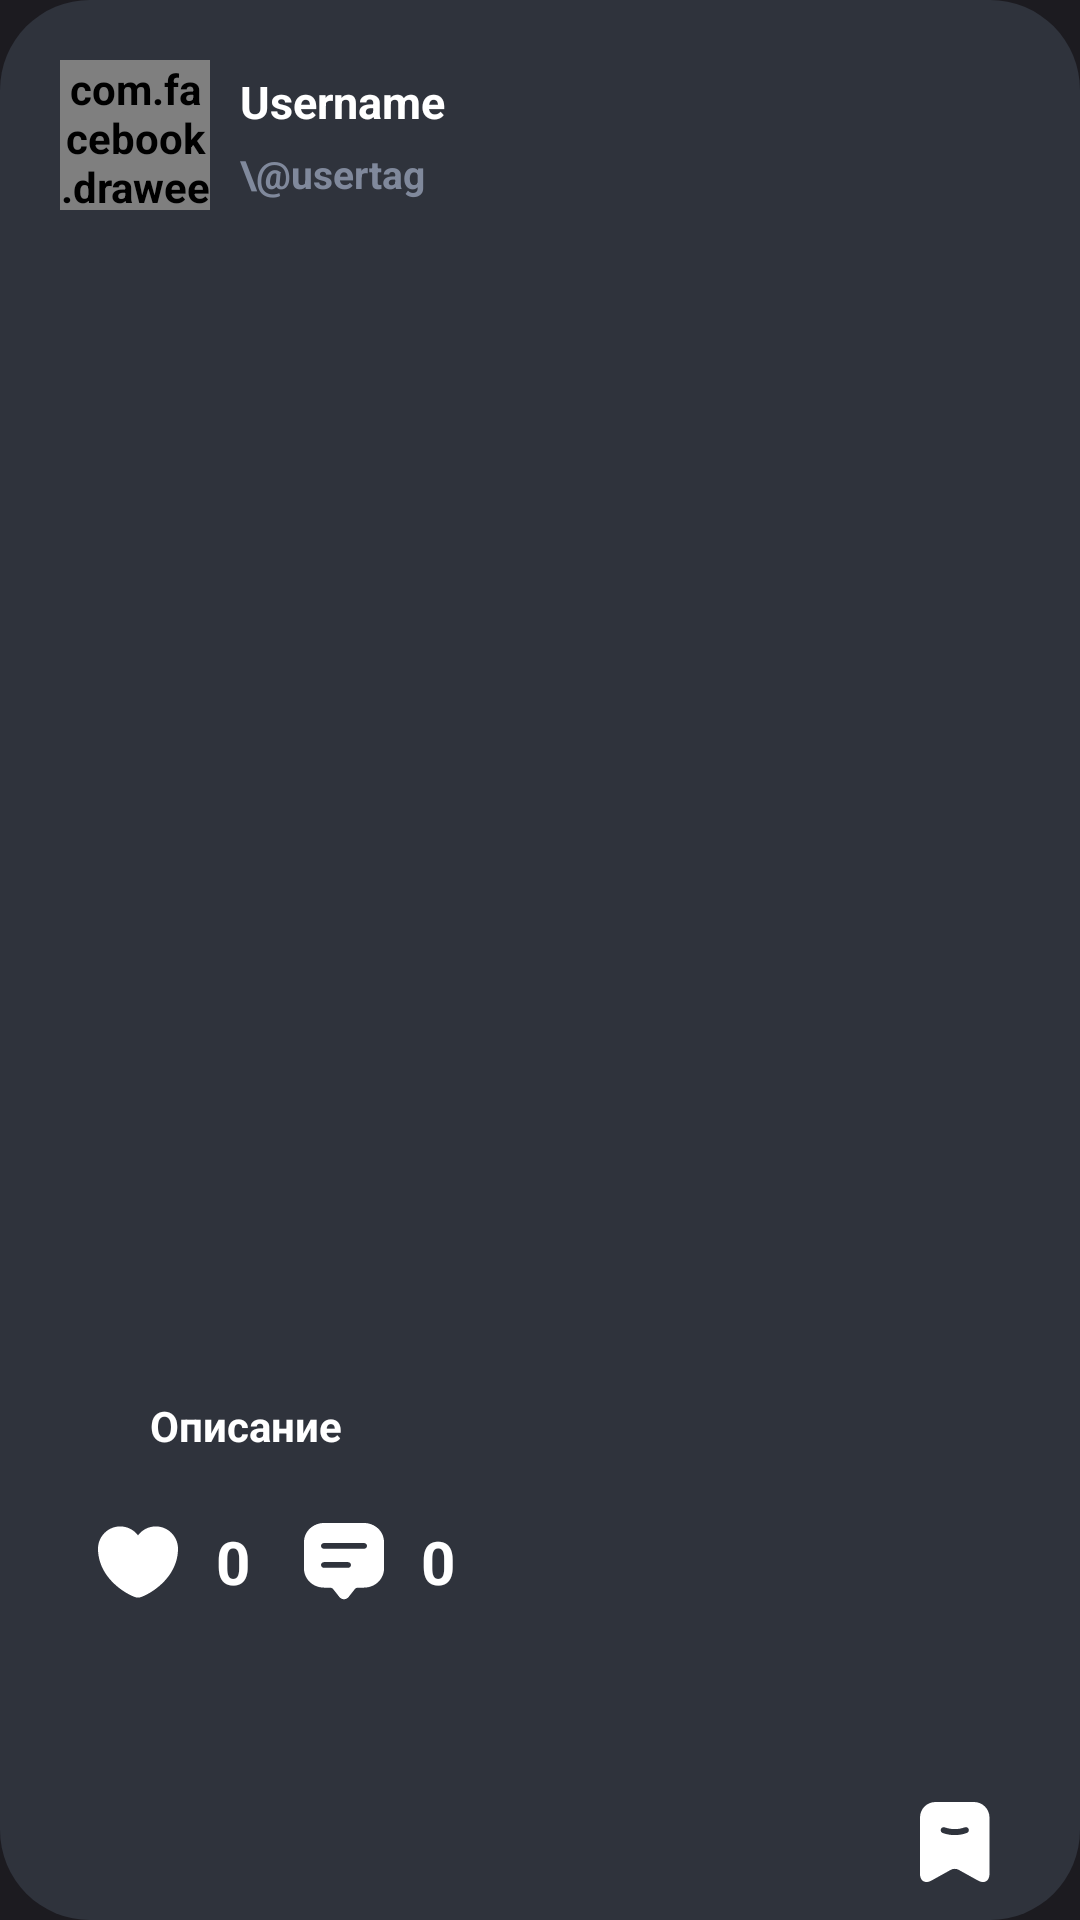

Here is an Android app screen rendered from its layout file. Give the layout XML and the strings, colors and styles it references.
<!-- AndroidManifest.xml: application theme Theme.MediaIO -->
<!-- res/layout/image_post_item.xml -->
<?xml version="1.0" encoding="utf-8"?>
<androidx.constraintlayout.widget.ConstraintLayout xmlns:android="http://schemas.android.com/apk/res/android"
    xmlns:app="http://schemas.android.com/apk/res-auto"
    xmlns:tools="http://schemas.android.com/tools"
    xmlns:fresco="http://schemas.android.com/apk/res-auto"
    android:layout_gravity="center"
    android:background="@drawable/cropped_primary_color_variant_background"
    android:layout_marginBottom="10dp"
    android:layout_width="wrap_content"
    android:layout_height="wrap_content">

    <androidx.viewpager2.widget.ViewPager2
        android:id="@+id/imageItemViewPager"
        android:layout_width="320dp"
        android:layout_height="320dp"
        android:layout_marginTop="16dp"
        app:layout_constraintEnd_toEndOf="parent"
        app:layout_constraintStart_toStartOf="parent"
        app:layout_constraintTop_toBottomOf="@+id/linearLayout2" />

    <com.facebook.drawee.view.SimpleDraweeView
        android:id="@+id/imagePostProfilePhotoView"
        fresco:roundAsCircle="true"
        android:layout_width="50dp"
        android:layout_height="50dp"
        android:layout_marginStart="10dp"
        android:layout_marginTop="10dp"
        app:layout_constraintStart_toStartOf="parent"
        app:layout_constraintTop_toTopOf="parent" />

    <com.google.android.material.tabs.TabLayout
        android:id="@+id/imageItemTabLayout"
        android:layout_width="wrap_content"
        android:layout_height="wrap_content"
        android:background="@android:color/transparent"
        app:tabBackground="@drawable/dot_indicator_selector"
        app:tabGravity="center"
        app:tabIndicatorHeight="0dp"
        app:layout_constraintEnd_toEndOf="parent"
        app:layout_constraintStart_toStartOf="parent"
        app:layout_constraintTop_toBottomOf="@+id/imageItemViewPager" />

    <TextView
        android:id="@+id/imagePostDescriptionView"
        android:layout_width="wrap_content"
        android:layout_height="wrap_content"
        android:layout_marginStart="40dp"
        android:layout_marginTop="15dp"
        android:text="@string/title_description"
        app:layout_constraintStart_toStartOf="parent"
        app:layout_constraintTop_toBottomOf="@+id/imageItemTabLayout" />

    <ImageButton
        android:id="@+id/imagePostAddToFavoritesButton"
        android:layout_width="wrap_content"
        android:layout_height="wrap_content"
        android:layout_marginEnd="16dp"
        android:layout_weight="1"
        android:background="@android:color/transparent"
        app:layout_constraintBottom_toBottomOf="parent"
        app:layout_constraintEnd_toEndOf="parent"
        app:srcCompat="@drawable/ic_add_to_favorites" />

    <LinearLayout
        android:id="@+id/linearLayout3"
        android:layout_width="wrap_content"
        android:layout_height="wrap_content"
        android:layout_marginTop="20dp"
        android:orientation="horizontal"
        app:layout_constraintStart_toStartOf="parent"
        app:layout_constraintTop_toBottomOf="@+id/imagePostDescriptionView">

        <ImageButton
            android:id="@+id/imagePostLikeButton"
            android:layout_width="wrap_content"
            android:layout_height="wrap_content"
            android:layout_marginStart="20dp"
            android:background="@android:color/transparent"
            android:src="@drawable/ic_like" />

        <TextView
            android:id="@+id/imagePostLikeCountTextView"
            android:layout_width="wrap_content"
            android:layout_height="wrap_content"
            android:layout_gravity="center"
            android:layout_marginStart="10dp"
            android:layout_weight="1"
            android:text="@string/title_default_like_count"
            android:textSize="20dp"
            android:textStyle="bold" />

        <ImageButton
            android:id="@+id/imagePostCommentButton"
            android:layout_width="wrap_content"
            android:layout_height="wrap_content"
            android:layout_marginLeft="15dp"
            android:layout_weight="1"
            android:background="@android:color/transparent"
            android:src="@drawable/ic_comment" />

        <TextView
            android:id="@+id/imagePostCommentCountView"
            android:layout_width="wrap_content"
            android:layout_height="wrap_content"
            android:layout_gravity="center"
            android:layout_marginLeft="10dp"
            android:layout_weight="1"
            android:text="@string/title_default_comments_count"
            android:textSize="20dp"
            android:textStyle="bold" />

    </LinearLayout>

    <LinearLayout
        android:id="@+id/linearLayout2"
        android:layout_width="wrap_content"
        android:layout_height="wrap_content"
        android:layout_marginStart="10dp"
        android:orientation="vertical"
        app:layout_constraintBottom_toBottomOf="@+id/imagePostProfilePhotoView"
        app:layout_constraintStart_toEndOf="@+id/imagePostProfilePhotoView"
        app:layout_constraintTop_toTopOf="@+id/imagePostProfilePhotoView">

        <TextView
            android:id="@+id/imagePostNameView"
            android:layout_width="wrap_content"
            android:layout_height="wrap_content"
            android:text="Username"
            android:textSize="15dp"
            android:textStyle="bold" />

        <TextView
            android:id="@+id/imagePostTagView"
            android:layout_width="wrap_content"
            android:layout_height="wrap_content"
            android:layout_marginTop="5dp"
            android:layout_weight="1"
            android:textColor="@color/light_gray"
            android:text="\@usertag"
            android:textSize="13dp" />
    </LinearLayout>
</androidx.constraintlayout.widget.ConstraintLayout>
<!-- resources referenced by this layout -->
<resources>
  <color name="light_gray">#80899C</color>
  <!-- drawable cropped_primary_color_variant_background (drawable) -->
  <?xml version="1.0" encoding="utf-8"?>
  <shape xmlns:android="http://schemas.android.com/apk/res/android"
      android:shape="rectangle">
      <solid
          android:color="?attr/colorPrimaryVariant"/>
      <corners
          android:radius="30dp"/>
      <padding
          android:right="10dp"
          android:left="10dp"
          android:top="10dp"
          android:bottom="10dp"/>
  
  </shape>
  <!-- drawable dot_indicator_selector (drawable) -->
  <?xml version="1.0" encoding="utf-8"?>
  <selector xmlns:android="http://schemas.android.com/apk/res/android">
      <item android:state_selected="true"
          android:drawable="@drawable/dot_indicator_selected"/>
      <item android:drawable="@drawable/dot_indicator_default"/>
  
  </selector>
  <string name="title_default_comments_count">0</string>
  <string name="title_default_like_count">0</string>
  <string name="title_description">Описание</string>
  <!-- drawable dot_indicator_selected (drawable) -->
  <?xml version="1.0" encoding="utf-8"?>
  <shape xmlns:android="http://schemas.android.com/apk/res/android"
      android:shape="ring"
      android:innerRadius="0dp"
      android:useLevel="false"
      android:thickness="5dp">
      <solid
          android:color="?attr/colorSecondary"/>
  
  </shape>
  <!-- drawable dot_indicator_default (drawable) -->
  <?xml version="1.0" encoding="utf-8"?>
  <shape xmlns:android="http://schemas.android.com/apk/res/android"
      android:shape="ring"
      android:innerRadius="0dp"
      android:useLevel="false"
      android:thickness="5dp">
      <solid
          android:color="?attr/colorOnPrimary"/>
  </shape>
  <color name="black">#1C1B20</color>
  <color name="gray">#2F333C</color>
  <color name="white">#FFFFFFFF</color>
  <color name="light_green">#77DD77</color>
  <color name="green">#4B8A4B</color>
  <style name="BottomSheetDialogTheme" parent="Theme.Design.BottomSheetDialog">
          <item name="bottomSheetStyle">@style/BottomSheetModalStyle</item>
      </style>
  <style name="EditTextStyle" parent="@style/Widget.AppCompat.EditText">
          <item name="android:textColor">?attr/colorOnPrimary</item>
          <item name="android:background">@drawable/edit_text_background</item>
      </style>
  <style name="PopupMenuStyle" parent="@style/Widget.AppCompat.PopupMenu">
          <item name="android:popupBackground">@drawable/popup_background</item>
          <item name="android:overlapAnchor">true</item>
      </style>
  <style name="FullScreenDialogTheme" parent="android:Theme.Dialog">
  
          <item name="android:layout_width">fill_parent</item>
          <item name="android:layout_height">fill_parent</item>
          <item name="android:windowBackground">@null</item>
          <item name="android:windowNoTitle">true</item>
          <item name="android:windowIsFloating">false</item>
          <item name="android:background">@android:color/transparent</item>
      </style>
  <style name="BottomSheetModalStyle" parent="Widget.Design.BottomSheet.Modal">
          <item name="android:background">@drawable/bottom_sheet_dialog_background</item>
      </style>
  <!-- drawable edit_text_background (drawable) -->
  <?xml version="1.0" encoding="utf-8"?>
  <shape xmlns:android="http://schemas.android.com/apk/res/android"
      android:shape="rectangle">
      <solid
          android:color="?attr/colorPrimaryVariant"></solid>
      <corners
          android:radius="25dp"></corners>
      <padding
          android:left="15dp"
          android:right="8dp"
          android:top="15dp"
          android:bottom="15dp"></padding>
  
  </shape>
</resources>
